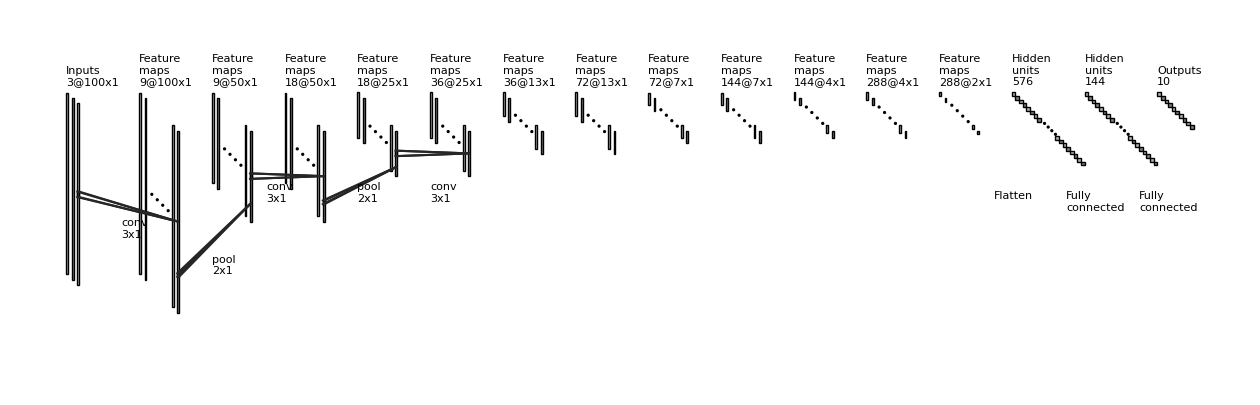

This figure's Python source:
import os
import numpy as np
import matplotlib.pyplot as plt
plt.rcdefaults()
from matplotlib.lines import Line2D
from matplotlib.patches import Rectangle
from matplotlib.patches import Circle

NumDots = 4
NumConvMax = 8
NumFcMax = 20
White = 1.
Light = 0.7
Medium = 0.5
Dark = 0.3
Darker = 0.15
Black = 0.

def add_layer(patches, colors, size=(24, 24), num=6,
              top_left=[0, 0],
              loc_diff=[3, -3],
              ):
    # add a rectangle
    top_left = np.array(top_left)
    loc_diff = np.array(loc_diff)
    loc_start = top_left - np.array([0, size[0]])
    for ind in range(num):
        patches.append(Rectangle(loc_start + ind * loc_diff, size[1], size[0]))
        if ind % 2:
            colors.append(Medium)
        else:
            colors.append(Light)


def add_layer_with_omission(patches, colors, size=(0, 0),
                            num=0, num_max=0,
                            num_dots=4,
                            top_left=[0, 0],
                            loc_diff=[3, -3],
                            ):
    # add a rectangle
    top_left = np.array(top_left)
    loc_diff = np.array(loc_diff)
    loc_start = top_left - np.array([0, size[0]])
    loc_start_circle = top_left - np.array([0, size[1]])
    this_num = min(num, num_max)
    start_omit = (this_num - num_dots) // 2
    end_omit = this_num - start_omit
    start_omit -= 1
    for ind in range(this_num):
        if (num > num_max) and (start_omit < ind < end_omit):
            omit = True
        else:
            omit = False

        if omit:
            print('ind : ', ind)
            print('0 : ', size[0])
            print('1 : ', size[1])
            patches.append(
                #Circle(loc_start + ind * loc_diff + np.array(size) / 2, 0.5))
                #Circle(loc_start + ind * loc_diff - np.append(size[0]/2, 0) , 0.5))
                Circle(loc_start + ind * loc_diff + np.append(size[1], size[0]/2), 0.5))
        else:
            patches.append(Rectangle(loc_start + ind * loc_diff,
                                     size[1], size[0]))

        if omit:
            colors.append(Black)
        elif ind % 2:
            colors.append(Medium)
        else:
            colors.append(Light)


def add_mapping(patches, colors, start_ratio, end_ratio, patch_size, ind_bgn,
                top_left_list, loc_diff_list, num_show_list, size_list):

    start_loc = top_left_list[ind_bgn] \
        + (num_show_list[ind_bgn] - 1) * np.array(loc_diff_list[ind_bgn]) \
        + np.array([start_ratio[0] * (size_list[ind_bgn][1] - patch_size[1]),
                    - start_ratio[1] * (size_list[ind_bgn][0] - patch_size[0])]
                   )




    end_loc = top_left_list[ind_bgn + 1] \
        + (num_show_list[ind_bgn + 1] - 1) * np.array(
            loc_diff_list[ind_bgn + 1]) \
        + np.array([end_ratio[0] * size_list[ind_bgn + 1][1],
                    - end_ratio[1] * size_list[ind_bgn + 1][0]])


    patches.append(Rectangle(start_loc, patch_size[1], -patch_size[0]))
    colors.append(Dark)
    patches.append(Line2D([start_loc[0], end_loc[0]],
                          [start_loc[1], end_loc[1]]))
    colors.append(Darker)
    patches.append(Line2D([start_loc[0] + patch_size[1], end_loc[0]],
                          [start_loc[1], end_loc[1]]))
    colors.append(Darker)
    patches.append(Line2D([start_loc[0], end_loc[0]],
                          [start_loc[1] - patch_size[0], end_loc[1]]))
    colors.append(Darker)
    patches.append(Line2D([start_loc[0] + patch_size[1], end_loc[0]],
                          [start_loc[1] - patch_size[0], end_loc[1]]))
    colors.append(Darker)



def label(xy, text, xy_off=[0, 4]):
    plt.text(xy[0] + xy_off[0], xy[1] + xy_off[1], text,
             family='sans-serif', size=8)


if __name__ == '__main__':

    fc_unit_size = 2
    layer_width = 40
    flag_omit = True

    patches = []
    colors = []

    fig, ax = plt.subplots()


    ############################
    # conv layers
    size_list = [(100, 1), (100, 1), (50, 1), (50, 1), (25, 1), (25,1), (13,1), (13, 1), (7, 1), (7, 1), (4, 1), (4, 1), (2, 1)]
    num_list = [3, 9, 9, 18, 18, 36, 36, 72, 72, 144, 144, 288, 288]
    x_diff_list = [0, layer_width, layer_width, layer_width, layer_width, layer_width, layer_width, layer_width, layer_width, layer_width, layer_width, layer_width, layer_width]
    text_list = ['Inputs'] + ['Feature\nmaps'] * (len(size_list) - 1)
    loc_diff_list = [[3, -3]] * len(size_list)

    num=len(size_list)
    num_max=NumConvMax

    num_show_list = list(map(min, num_list, [NumConvMax] * len(num_list)))
    top_left_list = np.c_[np.cumsum(x_diff_list), np.zeros(len(x_diff_list))]

    for ind in range(len(size_list)-1,-1,-1):
        if flag_omit:
            add_layer_with_omission(patches, colors, size=size_list[ind],
                                    num=num_list[ind],
                                    num_max=NumConvMax,
                                    num_dots=NumDots,
                                    top_left=top_left_list[ind],
                                    loc_diff=loc_diff_list[ind])
        else:
            add_layer(patches, colors, size=size_list[ind],
                      num=num_show_list[ind],
                      top_left=top_left_list[ind], loc_diff=loc_diff_list[ind])
        label(top_left_list[ind], text_list[ind] + '\n{}@{}x{}'.format(
            num_list[ind], size_list[ind][0], size_list[ind][1]))

    ############################
    # in between layers
    start_ratio_list = [[0.4, 0.5], [0.4, 0.8], [0.4, 0.5], [0.4, 0.8], [0.4, 0.5]]
    end_ratio_list = [[0.4, 0.5], [0.4, 0.8], [0.4, 0.5], [0.4, 0.8], [0.4, 0.5]]
    patch_size_list = [(3, 1), (2, 1), (3, 1), (2, 1), (3, 1)]
    ind_bgn_list = range(len(patch_size_list))
    text_list = ['conv', 'pool', 'conv', 'pool', 'conv']

    for ind in range(len(patch_size_list)):
        add_mapping(
            patches, colors, start_ratio_list[ind], end_ratio_list[ind],
            patch_size_list[ind], ind,
            top_left_list, loc_diff_list, num_show_list, size_list)
        x_off = 40
        y_off = -60
        if ind == 0:
            x_off = 30
            y_off = -80
        elif ind == 1:
            x_off = 40
            y_off = -100
        elif ind == 2:
            x_off = 30
        label(top_left_list[ind], text_list[ind] + '\n{}x{}'.format(
            patch_size_list[ind][0], patch_size_list[ind][1]), xy_off=[x_off, y_off]
        )


    ############################
    # fully connected layers
    size_list = [(fc_unit_size, fc_unit_size)] * 3
    num_list = [576, 144, 10]
    num_show_list = list(map(min, num_list, [NumFcMax] * len(num_list)))
    x_diff_list = [sum(x_diff_list) + layer_width, layer_width, layer_width]
    top_left_list = np.c_[np.cumsum(x_diff_list), np.zeros(len(x_diff_list))]
    loc_diff_list = [[fc_unit_size, -fc_unit_size]] * len(top_left_list)
    text_list = ['Hidden\nunits'] * (len(size_list) - 1) + ['Outputs']

    for ind in range(len(size_list)):
        if flag_omit:
            add_layer_with_omission(patches, colors, size=size_list[ind],
                                    num=num_list[ind],
                                    num_max=NumFcMax,
                                    num_dots=NumDots,
                                    top_left=top_left_list[ind],
                                    loc_diff=loc_diff_list[ind])
        else:
            add_layer(patches, colors, size=size_list[ind],
                      num=num_show_list[ind],
                      top_left=top_left_list[ind],
                      loc_diff=loc_diff_list[ind])
        label(top_left_list[ind], text_list[ind] + '\n{}'.format(
            num_list[ind]))

    text_list = ['Flatten\n', 'Fully\nconnected', 'Fully\nconnected']

    for ind in range(len(size_list)):
        label(top_left_list[ind], text_list[ind], xy_off=[-10, -65])

    ############################
    for patch, color in zip(patches, colors):
        patch.set_color(color * np.ones(3))
        if isinstance(patch, Line2D):
            ax.add_line(patch)
        else:
            patch.set_edgecolor(Black * np.ones(3))
            ax.add_patch(patch)

    plt.tight_layout()
    plt.axis('equal')
    plt.axis('off')
    #plt.show()
    #fig.set_size_inches(8, 2.5)
    fig.set_size_inches(16, 5)


    fig_dir = './'
    fig_ext = '.png'
    fig.savefig(os.path.join(fig_dir, 'convnet_fig' + fig_ext),
                bbox_inches='tight', pad_inches=0)
